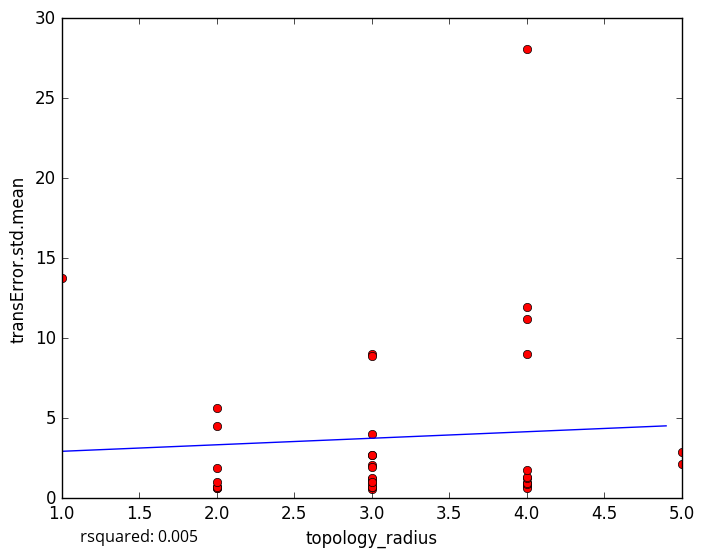

The data file committed next to this chart (first rows):
topology_radius, transError.std.mean
4, 0.7936
4, 0.9713
2, 0.66
3, 0.5538
2, 0.6796
3, 0.6958
4, 0.6466
2, 0.6451
3, 8.996
4, 11.19
3, 4.032
4, 0.8686
4, 0.9805
3, 0.9311
3, 0.6812
2, 0.7184
3, 1.188
4, 1.286
3, 1.247
3, 2.103
3, 1.003
2, 1.011
4, 1.306
1, 13.79
3, 8.904
2, 5.655
2, 1.895
3, 2.718
3, 1.922
3, 2.705
4, 28.1
5, 2.897
4, 11.95
2, 4.521
4, 9.02
5, 2.112
4, 1.773
5-Fold RMSE:, 3.567, 7.876, 9.947, 3.378, 3.378
Average 5-Fold RMSE:, 5.724
5-Fold rsquared:, -0.04939, -0.274, -0.03886, -27.64, -27.64
Average 5-Fold rsquared:, -5.723
